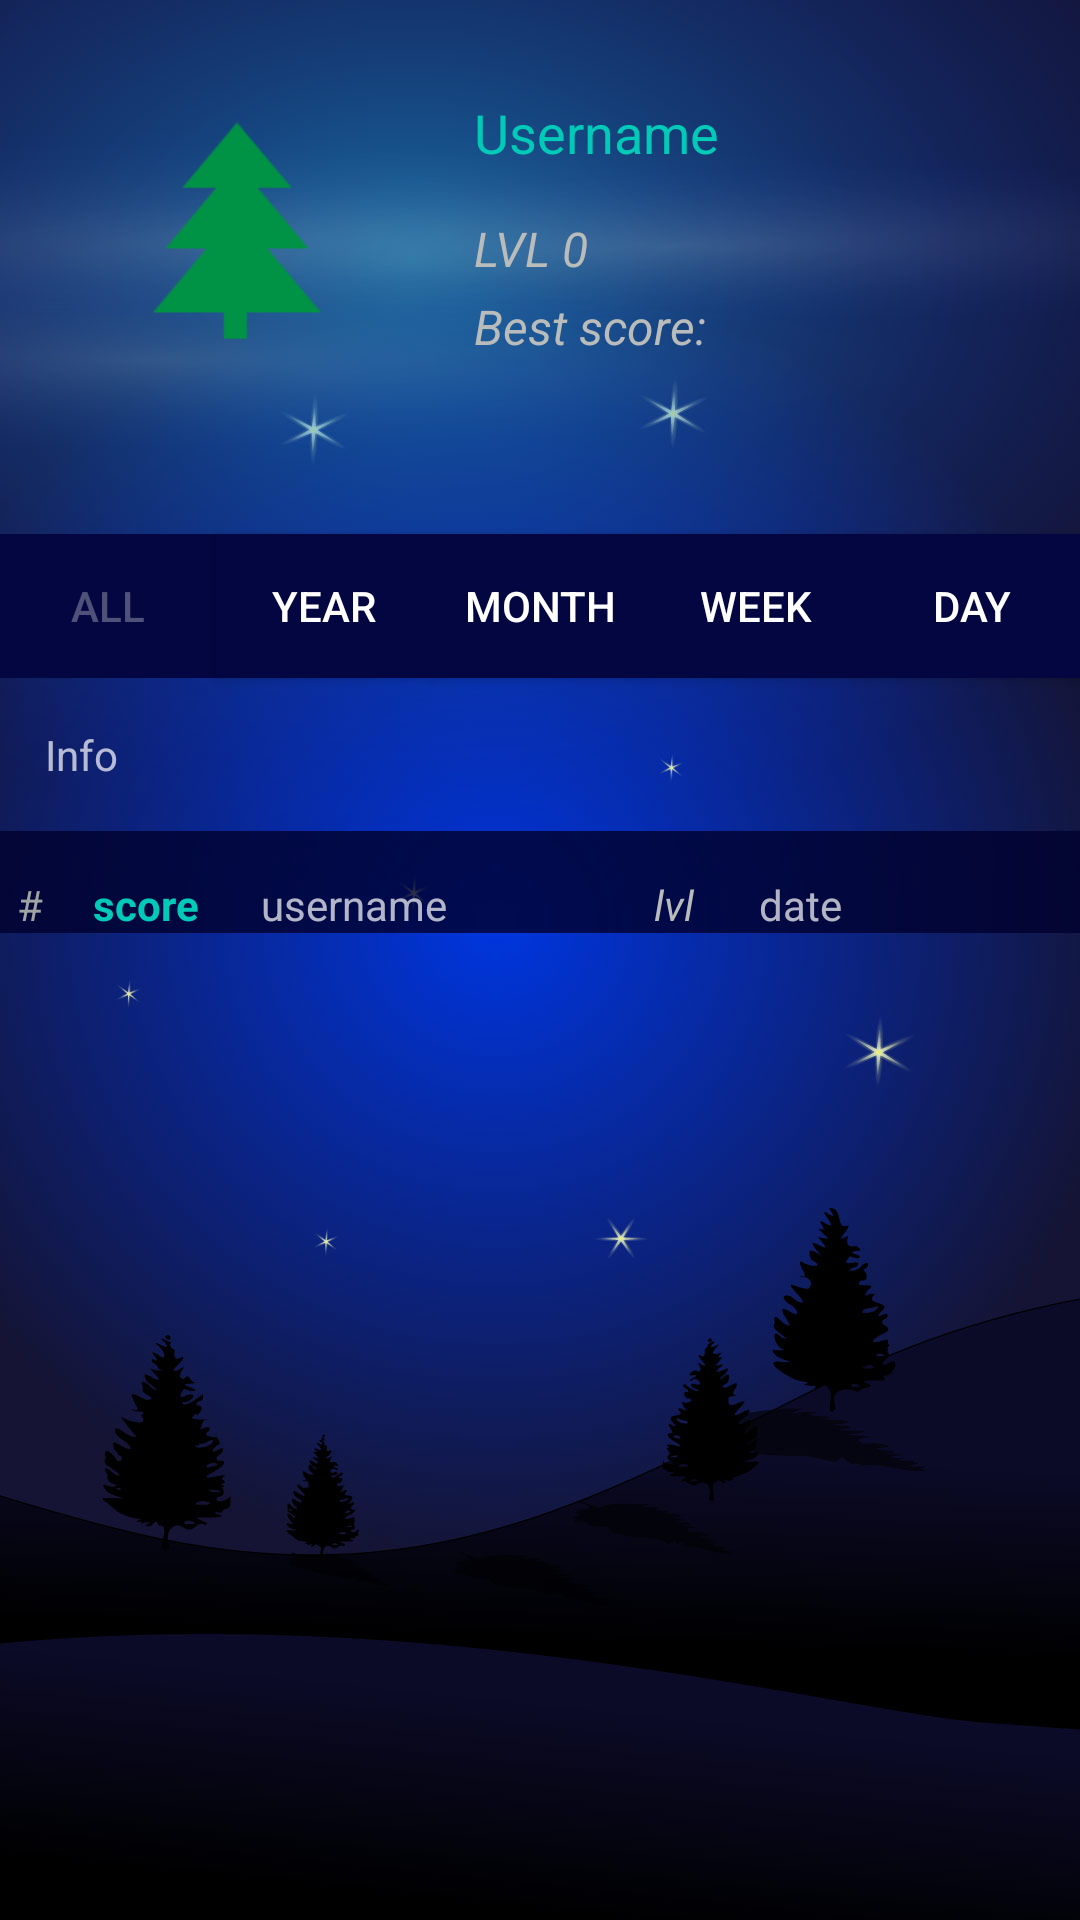

Android layout source for this screen:
<!-- AndroidManifest.xml: application theme Theme.AppCompat.NoActionBar -->
<!-- res/layout/activity_user.xml -->
<?xml version="1.0" encoding="utf-8"?>
<androidx.constraintlayout.widget.ConstraintLayout xmlns:android="http://schemas.android.com/apk/res/android"
    xmlns:app="http://schemas.android.com/apk/res-auto"
    xmlns:tools="http://schemas.android.com/tools"
    android:layout_width="match_parent"
    android:layout_height="match_parent"
    android:screenOrientation="portrait"
    tools:context=".UserActivity">


    <ImageView
        android:id="@+id/xmasbguser"
        android:layout_width="wrap_content"
        android:layout_height="wrap_content"
        android:background="#E900193E"
        android:contentDescription="@string/background_image"
        android:scaleType="centerCrop"
        android:src="@drawable/xmasbguser"
        app:layout_constraintStart_toStartOf="parent"
        app:layout_constraintTop_toTopOf="parent" />

    <Button
        android:id="@+id/playbutton"
        android:layout_width="wrap_content"
        android:layout_height="wrap_content"
        android:layout_marginBottom="64dp"
        android:background="#1B51AC"
        android:onClick="gotoGame"
        android:text="@string/play"
        app:layout_constraintBottom_toBottomOf="parent"
        app:layout_constraintEnd_toEndOf="parent"
        app:layout_constraintStart_toStartOf="parent"
        app:layout_constraintTop_toBottomOf="@+id/scroll" />

    <ImageView
        android:id="@+id/avatarImageView"
        android:layout_width="94dp"
        android:layout_height="82dp"
        android:layout_marginStart="32dp"
        android:layout_marginTop="32dp"
        app:layout_constraintStart_toStartOf="parent"
        app:layout_constraintTop_toTopOf="parent"
        app:srcCompat="@drawable/rankzero" />

    <TextView
        android:id="@+id/usernameTextView"
        android:layout_width="219dp"
        android:layout_height="40dp"
        android:layout_marginStart="32dp"
        android:layout_marginTop="32dp"
        android:text="@string/username"
        android:textColor="#02CAB9"
        android:textSize="18sp"
        app:layout_constraintStart_toEndOf="@+id/avatarImageView"
        app:layout_constraintTop_toTopOf="parent" />

    <TextView
        android:id="@+id/lvlTextView"
        android:layout_width="218dp"
        android:layout_height="26dp"
        android:layout_marginStart="32dp"
        android:text="LVL 0"
        android:textColor="#B9BCBB"
        android:textSize="16sp"
        android:textStyle="italic"
        app:layout_constraintStart_toEndOf="@+id/avatarImageView"
        app:layout_constraintTop_toBottomOf="@+id/usernameTextView" />

    <TextView
        android:id="@+id/hiscoreTextView"
        android:layout_width="218dp"
        android:layout_height="30dp"
        android:layout_marginStart="32dp"
        android:text="@string/best_score"
        android:textColor="#B9BCBB"
        android:textSize="16sp"
        android:textStyle="italic"
        app:layout_constraintStart_toEndOf="@+id/avatarImageView"
        app:layout_constraintTop_toBottomOf="@+id/lvlTextView" />

    <Button
        android:id="@+id/buttonAll"
        android:layout_width="72dp"
        android:layout_height="48dp"
        android:layout_marginTop="64dp"
        android:background="#030640"
        android:enabled="false"
        android:onClick="getScores"
        android:text="@string/all"
        app:layout_constraintStart_toStartOf="parent"
        app:layout_constraintTop_toBottomOf="@+id/avatarImageView" />

    <Button
        android:id="@+id/buttonYear"
        android:layout_width="72dp"
        android:layout_height="48dp"
        android:layout_marginTop="64dp"
        android:background="#030640"
        android:onClick="getYearScores"
        android:text="@string/year"
        app:layout_constraintStart_toEndOf="@+id/buttonAll"
        app:layout_constraintTop_toBottomOf="@+id/avatarImageView" />

    <Button
        android:id="@+id/buttonMonth"
        android:layout_width="72dp"
        android:layout_height="48dp"
        android:layout_marginTop="64dp"
        android:background="#030640"
        android:onClick="getMonthScores"
        android:text="@string/month"
        app:layout_constraintStart_toEndOf="@+id/buttonYear"
        app:layout_constraintTop_toBottomOf="@+id/avatarImageView" />

    <Button
        android:id="@+id/buttonWeek"
        android:layout_width="72dp"
        android:layout_height="48dp"
        android:layout_marginTop="64dp"
        android:background="#030640"
        android:onClick="getWeekScores"
        android:text="@string/week"
        app:layout_constraintStart_toEndOf="@+id/buttonMonth"
        app:layout_constraintTop_toBottomOf="@+id/avatarImageView" />

    <Button
        android:id="@+id/buttonDay"
        android:layout_width="72dp"
        android:layout_height="wrap_content"
        android:layout_marginTop="64dp"
        android:background="#030640"
        android:onClick="getDayScores"
        android:text="@string/day"
        app:layout_constraintStart_toEndOf="@+id/buttonWeek"
        app:layout_constraintTop_toBottomOf="@+id/avatarImageView" />

    <ScrollView
        android:id="@+id/scroll"
        android:layout_width="413dp"
        android:layout_height="330dp"
        android:orientation="vertical"
        app:layout_constraintEnd_toEndOf="parent"
        app:layout_constraintStart_toStartOf="parent"
        app:layout_constraintTop_toBottomOf="@+id/tableHeaderTV">

        <LinearLayout
            android:id="@+id/scoreLinearLayout"
            android:layout_width="match_parent"
            android:layout_height="wrap_content"
            android:background="#CC01002E"
            android:orientation="horizontal"
            android:paddingStart="15sp"
            android:paddingTop="15sp"
            android:paddingEnd="15sp"
            app:layout_constraintEnd_toEndOf="parent"
            app:layout_constraintStart_toStartOf="parent"
            app:layout_constraintTop_toBottomOf="@+id/tableHeaderTV">

            <TextView
                android:id="@+id/nthTabTV"
                android:layout_width="42dp"
                android:layout_height="wrap_content"
                android:text="#"
                android:textAlignment="center"
                android:textColor="#A0A3A3" />

            <TextView
                android:id="@+id/scoreTabTV"
                android:layout_width="56dp"
                android:layout_height="wrap_content"
                android:text="@string/score_in_board"
                android:textColor="#02CAB9"
                android:textStyle="bold" />

            <TextView
                android:id="@+id/userTabTV"
                android:layout_width="120dp"
                android:layout_height="wrap_content"
                android:layout_weight="1"
                android:text="@string/username_in_board" />

            <TextView
                android:id="@+id/lvlTabTV"
                android:layout_width="35dp"
                android:layout_height="wrap_content"
                android:text="lvl"
                android:textColor="#B9BCBB"
                android:textStyle="italic" />

            <TextView
                android:id="@+id/dateTabTV"
                android:layout_width="119dp"
                android:layout_height="wrap_content"
                android:text="@string/date_in_board" />
        </LinearLayout>
    </ScrollView>

    <TextView
        android:id="@+id/tableHeaderTV"
        android:layout_width="186dp"
        android:layout_height="35dp"
        android:layout_marginTop="16dp"
        android:paddingLeft="15sp"
        android:text="@string/info"
        app:layout_constraintStart_toStartOf="@+id/xmasbguser"
        app:layout_constraintTop_toBottomOf="@+id/buttonAll" />

</androidx.constraintlayout.widget.ConstraintLayout>
<!-- resources referenced by this layout -->
<resources>
  <!-- drawable rankzero: png bitmap (drawable, 1430 bytes) -->
  <!-- drawable xmasbguser: jpg bitmap (drawable, 58774 bytes) -->
  <string name="all">All</string>
  <string name="background_image" translatable="false">background image</string>
  <string name="best_score">Best score:</string>
  <string name="date_in_board">date</string>
  <string name="day">Day</string>
  <string name="info" translatable="false">Info</string>
  <string name="month">Month</string>
  <string name="play">Play</string>
  <string name="score_in_board">score</string>
  <string name="username">Username</string>
  <string name="username_in_board">username</string>
  <string name="week">Week</string>
  <string name="year">Year</string>
</resources>
